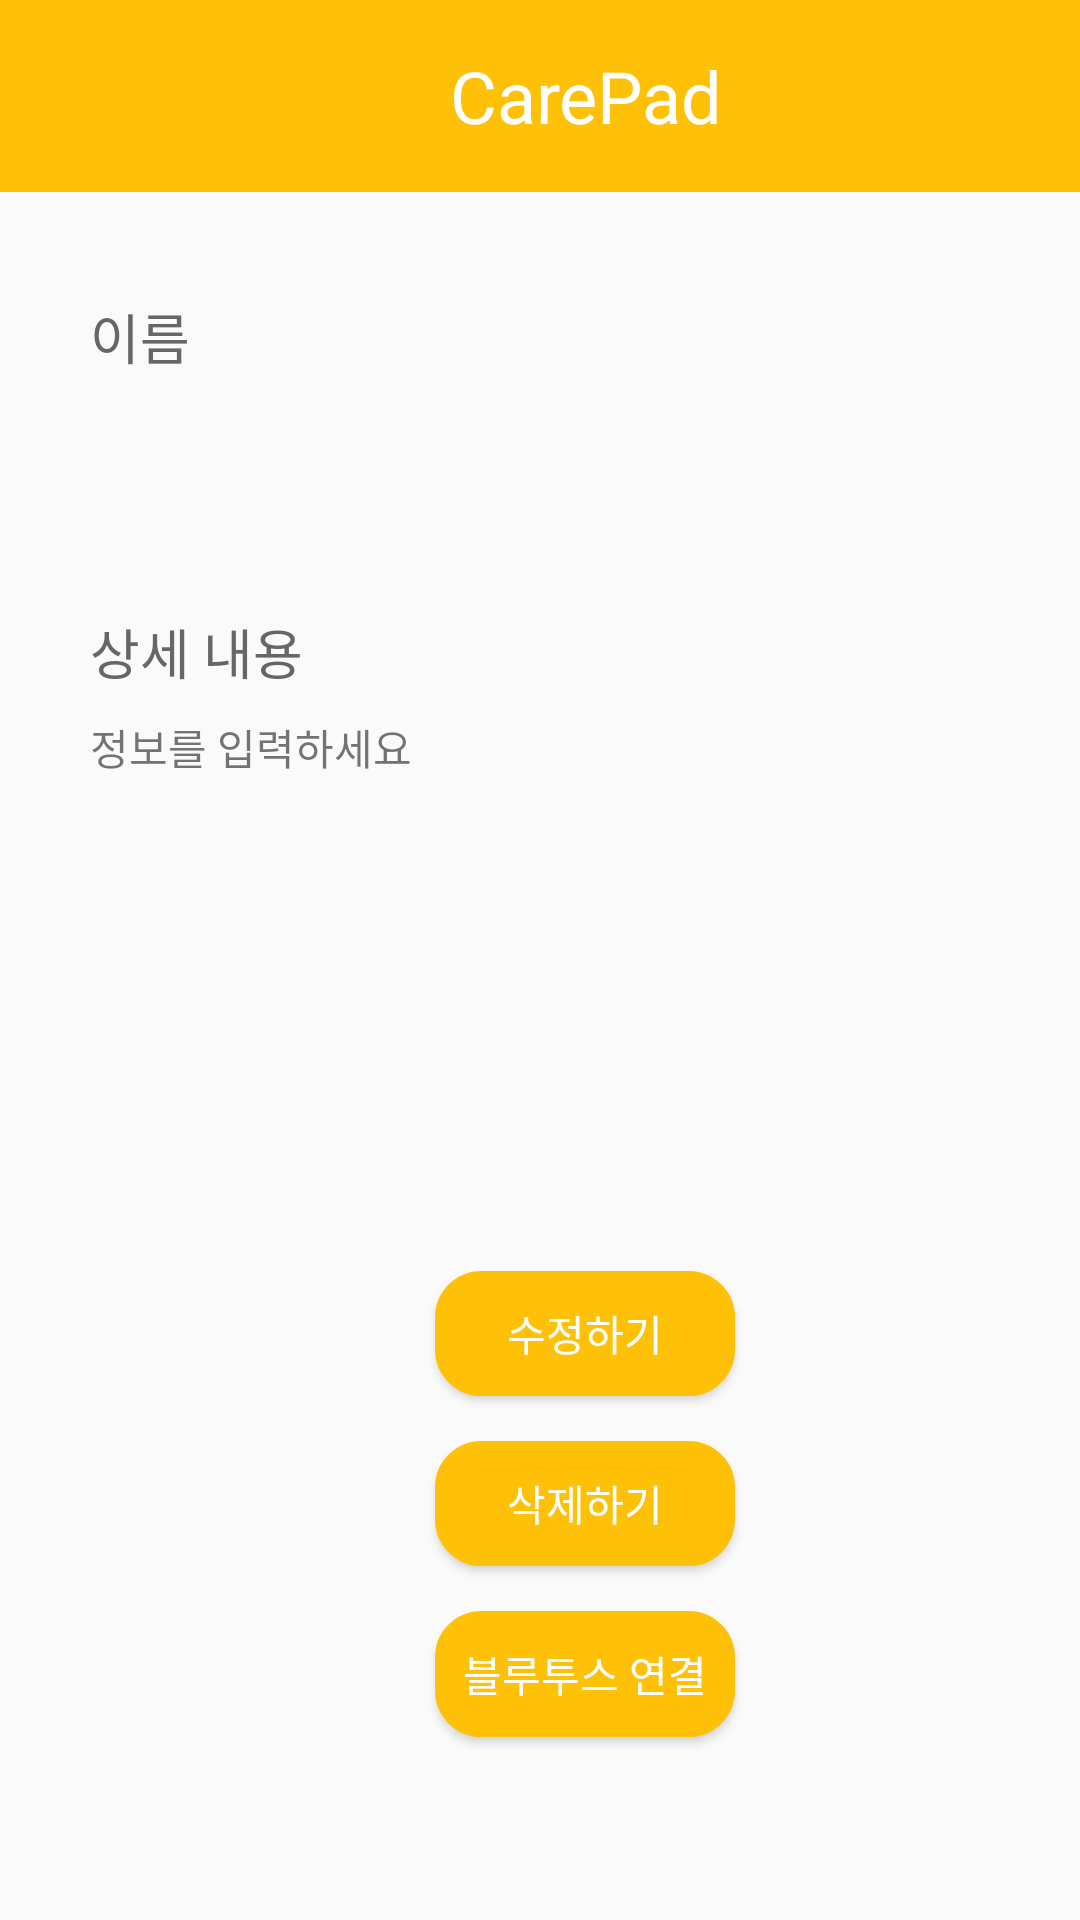

Android layout source for this screen:
<!-- AndroidManifest.xml: application theme AppTheme -->
<!-- res/layout/profile_activity.xml -->
<?xml version="1.0" encoding="utf-8"?>
<LinearLayout xmlns:android="http://schemas.android.com/apk/res/android"
xmlns:app="http://schemas.android.com/apk/res-auto"
xmlns:tools="http://schemas.android.com/tools"
android:layout_width="match_parent"
android:layout_height="match_parent">

    <FrameLayout
        android:layout_width="match_parent"
        android:layout_height="match_parent">

        <LinearLayout
            android:id="@+id/showView"
            android:layout_width="match_parent"
            android:layout_height="730dp"
            android:orientation="vertical"
            android:visibility="visible"
            tools:layout_editor_absoluteX="1dp"
            tools:layout_editor_absoluteY="0dp">

            <LinearLayout
                android:layout_width="449dp"
                android:layout_height="64dp"
                android:background="#FFC107">

                <TextView
                    android:id="@+id/textView4"
                    android:layout_width="256dp"
                    android:layout_height="wrap_content"
                    android:layout_gravity="center"
                    android:layout_marginLeft="150dp"
                    android:layout_weight="1"
                    android:text="CarePad"
                    android:textColor="@android:color/background_light"
                    android:textSize="24sp"
                    app:layout_constraintEnd_toEndOf="parent"
                    app:layout_constraintStart_toStartOf="parent" />

            </LinearLayout>

            <LinearLayout
                android:layout_width="match_parent"
                android:layout_height="615dp"
                android:orientation="vertical">


                <LinearLayout
                    android:layout_width="match_parent"
                    android:layout_height="140dp"
                    android:orientation="horizontal">

                    <TextView
                        android:id="@+id/textView"
                        android:layout_width="200dp"
                        android:layout_height="30sp"
                        android:layout_marginLeft="30dp"
                        android:layout_marginTop="35dp"
                        android:text="이름"
                        android:textColor="#676666"
                        android:textSize="18sp" />

                    <ImageView
                        android:id="@+id/imageView"
                        android:scaleType="fitCenter"
                        android:layout_width="wrap_content"
                        android:layout_height="100dp"
                        android:layout_marginTop="35dp"
                        android:layout_weight="1"
                        app:srcCompat="@drawable/sim" />
                </LinearLayout>

                <TextView
                    android:id="@+id/textView7"
                    android:layout_width="match_parent"
                    android:layout_height="0dp"
                    android:layout_marginLeft="30dp"
                    android:layout_weight="0.5"
                    android:text="상세 내용"
                    android:textColor="#676666"
                    android:textSize="18sp" />

                <TextView
                    android:id="@+id/textView8"
                    android:layout_width="match_parent"

                    android:layout_height="155dp"
                    android:layout_marginLeft="30dp"
                    android:layout_marginRight="30dp"
                    android:background="@drawable/back"
                    android:text="정보를 입력하세요" />

                <Button
                    android:id="@+id/button2"
                    android:layout_width="100dp"
                    android:layout_height="7dp"
                    android:layout_marginLeft="145dp"
                    android:layout_marginTop="30dp"
                    android:layout_marginBottom="10dp"
                    android:layout_weight="0.5"
                    android:background="@drawable/intor2"
                    android:foregroundGravity="center_vertical"
                    android:text="수정하기"
                    android:textColor="@android:color/background_light"
                    android:textSize="14sp" />

                <Button
                    android:id="@+id/button3"
                    android:layout_width="100dp"
                    android:layout_height="7dp"
                    android:layout_marginLeft="145dp"
                    android:layout_marginTop="5dp"
                    android:layout_marginBottom="10dp"
                    android:layout_weight="0.5"

                    android:background="@drawable/intor2"
                    android:text="삭제하기"
                    android:textColor="@android:color/background_light"
                    android:textSize="14sp" />

                <FrameLayout
                    android:layout_width="match_parent"
                    android:layout_height="wrap_content">

                    <Button
                        android:id="@+id/button4"
                        android:layout_width="100dp"
                        android:layout_height="42dp"
                        android:layout_marginLeft="145dp"
                        android:layout_marginTop="5dp"
                        android:layout_marginBottom="100dp"
                        android:layout_weight="0"
                        android:background="@drawable/intor2"
                        android:shadowColor="@android:color/background_light"
                        android:text="블루투스 연결"
                        android:textColor="@android:color/background_light"
                        android:textSize="14sp" />

                    <Button
                        android:id="@+id/button6"
                        android:layout_width="100dp"
                        android:layout_height="42dp"
                        android:layout_marginLeft="145dp"
                        android:layout_marginTop="5dp"
                        android:layout_marginBottom="100dp"
                        android:layout_weight="0"
                        android:background="@drawable/intor2"
                        android:shadowColor="@android:color/background_light"
                        android:text="연결 취소"
                        android:textColor="@android:color/background_light"
                        android:textSize="14sp"
                        android:visibility="invisible" />
                </FrameLayout>

            </LinearLayout>

        </LinearLayout>

        <LinearLayout
            android:id="@+id/updateView"
            android:layout_width="match_parent"
            android:layout_height="match_parent"
            android:orientation="vertical"
            android:visibility="invisible">

            <LinearLayout
                android:layout_width="match_parent"
                android:layout_height="64dp"
                android:background="#5995DC">

                <TextView
                    android:id="@+id/textView11"
                    android:layout_width="256dp"
                    android:layout_height="wrap_content"
                    android:layout_gravity="center"
                    android:layout_marginLeft="150dp"
                    android:layout_weight="1"
                    android:text="CarePad"
                    android:textColor="@android:color/background_light"
                    android:textSize="24sp"
                    app:layout_constraintEnd_toEndOf="parent"
                    app:layout_constraintStart_toStartOf="parent" />

            </LinearLayout>

            <LinearLayout
                android:layout_width="match_parent"
                android:layout_height="match_parent"
                android:layout_weight="1"
                android:orientation="vertical">

                <LinearLayout
                    android:layout_width="match_parent"
                    android:layout_height="wrap_content"
                    android:orientation="horizontal">

                    <EditText
                        android:id="@+id/editTextTextPersonName22"
                        android:layout_width="170dp"
                        android:layout_height="wrap_content"
                        android:layout_marginLeft="30dp"
                        android:layout_marginTop="55dp"
                        android:ems="10"
                        android:inputType="textPersonName"
                        android:text="이름"
                        android:textColor="#676666" />

                    <ImageView
                        android:id="@+id/imageView3"
                        android:layout_width="50dp"
                        android:layout_height="100dp"
                        android:layout_marginTop="35dp"
                        android:layout_weight="1"
                        android:scaleType="fitCenter"
                        app:srcCompat="@drawable/sim" />
                </LinearLayout>

                <TextView
                    android:id="@+id/textView72"
                    android:layout_width="match_parent"
                    android:layout_height="wrap_content"
                    android:layout_marginLeft="30dp"
                    android:layout_marginTop="30dp"
                    android:text="상세 내용"
                    android:textColor="#676666"
                    android:textSize="18sp" />

                <EditText
                    android:id="@+id/editTextTextPersonName3"
                    android:layout_width="match_parent"

                    android:layout_height="155dp"
                    android:layout_marginLeft="30dp"
                    android:layout_marginRight="30dp"
                    android:background="@drawable/back"
                    android:ems="10"
                    android:inputType="textPersonName"
                    android:text="환자 정보를 입력하세요"
                    android:textAlignment="textStart"
                    android:textDirection="locale"
                    android:textSize="14sp" />


                <Button
                    android:id="@+id/button22"
                    android:layout_width="100dp"
                    android:layout_height="wrap_content"
                    android:layout_marginLeft="145dp"
                    android:layout_marginTop="30dp"
                    android:layout_marginBottom="10dp"
                    android:layout_weight="0"
                    android:background="@drawable/intor2"
                    android:foregroundGravity="center_vertical"
                    android:text="수정하기"
                    android:textColor="@android:color/background_light"
                    android:textSize="14sp" />

            </LinearLayout>


        </LinearLayout>
    </FrameLayout>

</LinearLayout>
<!-- resources referenced by this layout -->
<resources>
  <!-- drawable intor2 (drawable) -->
  <?xml version="1.0" encoding="utf-8"?>
  <shape xmlns:android="http://schemas.android.com/apk/res/android"
      android:shape="rectangle" >
      <solid android:color="#FFC107"/>
  
      <corners android:bottomRightRadius="15dp"
          android:bottomLeftRadius="15dp"
          android:topLeftRadius="15dp"
          android:topRightRadius="15dp"/>
      <stroke
          android:width="1dp"
          android:color="#FFC107"
  
          />
  </shape>
  <style name="AppTheme" parent="Theme.AppCompat.Light.NoActionBar">
          
          <item name="colorPrimary">@color/colorPrimary</item>
          <item name="colorPrimaryDark">#FFC107</item>
          <item name="colorAccent">@color/colorAccent</item>
  
  
      </style>
  <color name="colorPrimary">#6200EE</color>
  <color name="colorAccent">#03DAC5</color>
</resources>
